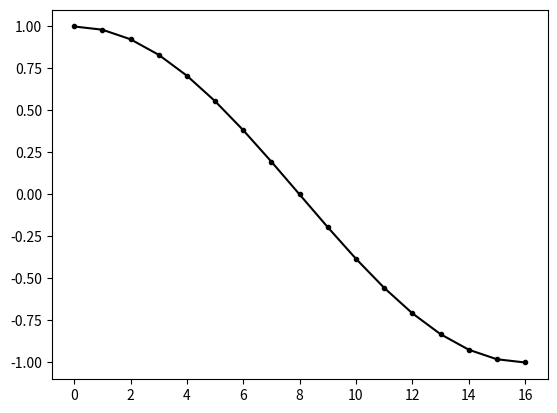

Write Python code to recreate this figure.
import math
import numpy as np
import matplotlib
matplotlib.use('Agg')
import matplotlib.pyplot as plt

n = 16

tt = np.linspace(0,math.pi,n+1)

zz = np.exp(1j*tt)

plt.plot(zz,'.-k')

plt.savefig('figure01.png')

